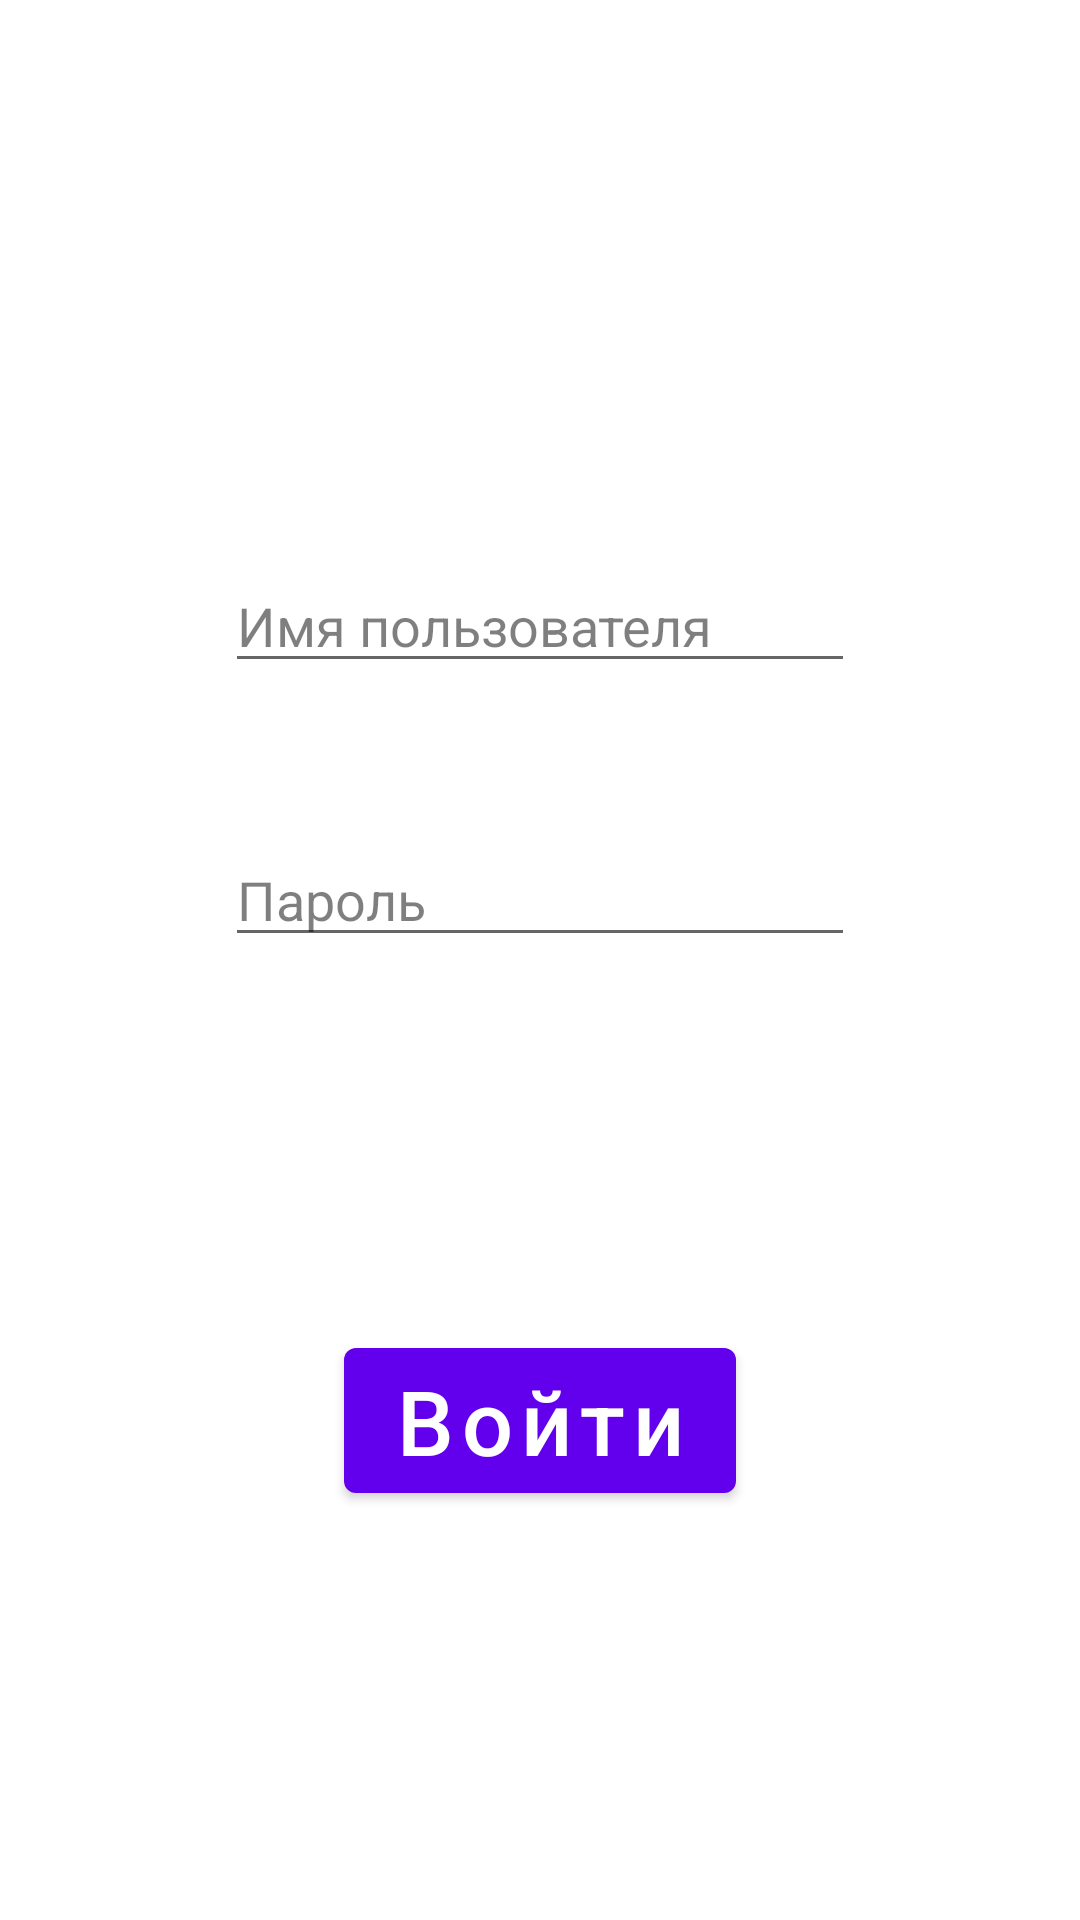

This screen was rendered from an Android layout file. Write that file and the resources it references.
<!-- AndroidManifest.xml: application theme Theme.FridgeApp -->
<!-- res/layout/login.xml -->
<?xml version="1.0" encoding="utf-8"?>
<androidx.constraintlayout.widget.ConstraintLayout xmlns:android="http://schemas.android.com/apk/res/android"
    xmlns:app="http://schemas.android.com/apk/res-auto"
    xmlns:tools="http://schemas.android.com/tools"
    android:layout_width="match_parent"
    android:layout_height="match_parent">

    <LinearLayout
        android:layout_width="match_parent"
        android:layout_height="match_parent"
        android:gravity="center"
        android:orientation="vertical"
        app:layout_constraintBottom_toBottomOf="parent"
        app:layout_constraintEnd_toEndOf="parent"
        app:layout_constraintStart_toStartOf="parent"
        app:layout_constraintTop_toTopOf="parent">

        <EditText
            android:id="@+id/editTextTextPersonName2"
            android:layout_width="wrap_content"
            android:layout_height="wrap_content"
            android:layout_marginTop="50dp"
            android:ems="10"
            android:hint="Имя пользователя"
            android:inputType="textPersonName"
            android:textColor="#000000"
            android:textColorHighlight="#000000"
            android:textColorHint="#80000000"
            android:textColorLink="#000000" />

        <EditText
            android:id="@+id/editTextTextPassword4"
            android:layout_width="wrap_content"
            android:layout_height="wrap_content"
            android:layout_marginTop="50dp"
            android:ems="10"
            android:hint="Пароль"
            android:inputType="textPassword"
            android:textColor="#000000"
            android:textColorHighlight="#000000"
            android:textColorHint="#80000000"
            android:textColorLink="#000000" />

        <TextView
            android:id="@+id/textView3"
            android:layout_width="match_parent"
            android:layout_height="wrap_content"
            android:layout_marginTop="50dp"
            android:gravity="center"
            android:textColor="#FF0000"
            android:textSize="18sp" />

        <Button
            android:id="@+id/button"
            android:layout_width="wrap_content"
            android:layout_height="wrap_content"
            android:layout_marginTop="50dp"
            android:text="Войти"
            android:textAllCaps="false"
            android:textSize="30sp" />

    </LinearLayout>

</androidx.constraintlayout.widget.ConstraintLayout>
<!-- resources referenced by this layout -->
<resources>
  <style name="Theme.FridgeApp" parent="Theme.MaterialComponents.DayNight.DarkActionBar">
          
          <item name="colorPrimary">@color/purple_500</item>
          <item name="colorPrimaryVariant">@color/purple_700</item>
          <item name="colorOnPrimary">@color/white</item>
          
          <item name="colorSecondary">@color/teal_200</item>
          <item name="colorSecondaryVariant">@color/teal_700</item>
          <item name="colorOnSecondary">@color/black</item>
          
          <item name="android:statusBarColor" tools:targetApi="l">?attr/colorPrimaryVariant</item>
          
      </style>
  <!-- not gathered from this repository: default colours our renderer supplied (Android Studio template values) -->
  <color name="purple_500">#FF6200EE</color>
  <color name="purple_700">#FF3700B3</color>
  <color name="teal_200">#FF03DAC5</color>
  <color name="teal_700">#FF018786</color>
  <color name="black">#FF000000</color>
  <color name="white">#FFFFFFFF</color>
</resources>
